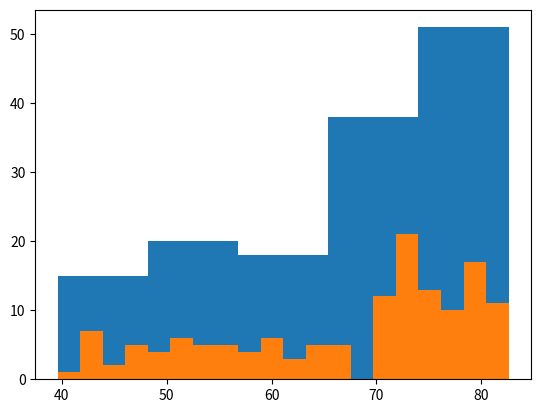

The script that saved this image:
import matplotlib.pyplot as plt

life_exp = [43.828, 76.423, 72.301, 42.731, 75.32, 81.235, 79.829, 75.635, 64.062, 79.441, 56.728, 65.554, 74.852, 50.728, 72.39, 73.005, 52.295, 49.58, 59.723, 50.43, 80.653, 44.74100000000001, 50.651, 78.553, 72.961, 72.889, 65.152, 46.462, 55.322, 78.782, 48.328, 75.748, 78.273, 76.486, 78.332, 54.791, 72.235, 74.994, 71.33800000000002, 71.878, 51.57899999999999, 58.04, 52.947, 79.313, 80.657, 56.735, 59.448, 79.406, 60.022, 79.483, 70.259, 56.007, 46.38800000000001, 60.916, 70.19800000000001, 82.208, 73.33800000000002, 81.757, 64.69800000000001, 70.65, 70.964, 59.545, 78.885, 80.745, 80.546, 72.567, 82.603, 72.535, 54.11, 67.297, 78.623, 77.58800000000002, 71.993, 42.592, 45.678, 73.952, 59.44300000000001, 48.303, 74.241, 54.467, 64.164, 72.801, 76.195, 66.803, 74.543, 71.164, 42.082, 62.069, 52.90600000000001, 63.785, 79.762, 80.204, 72.899, 56.867, 46.859, 80.196, 75.64, 65.483, 75.53699999999998, 71.752, 71.421, 71.688, 75.563, 78.098, 78.74600000000002, 76.442, 72.476, 46.242, 65.528, 72.777, 63.062, 74.002, 42.56800000000001, 79.972, 74.663, 77.926, 48.159, 49.339, 80.941, 72.396, 58.556, 39.613, 80.884, 81.70100000000002, 74.143, 78.4, 52.517, 70.616, 58.42, 69.819, 73.923, 71.777, 51.542, 79.425, 78.242, 76.384, 73.747, 74.249, 73.422, 62.698, 42.38399999999999, 43.487]

plt.hist(life_exp, bins=5)
plt.show()

plt.hist(life_exp, bins=20)
plt.show()
